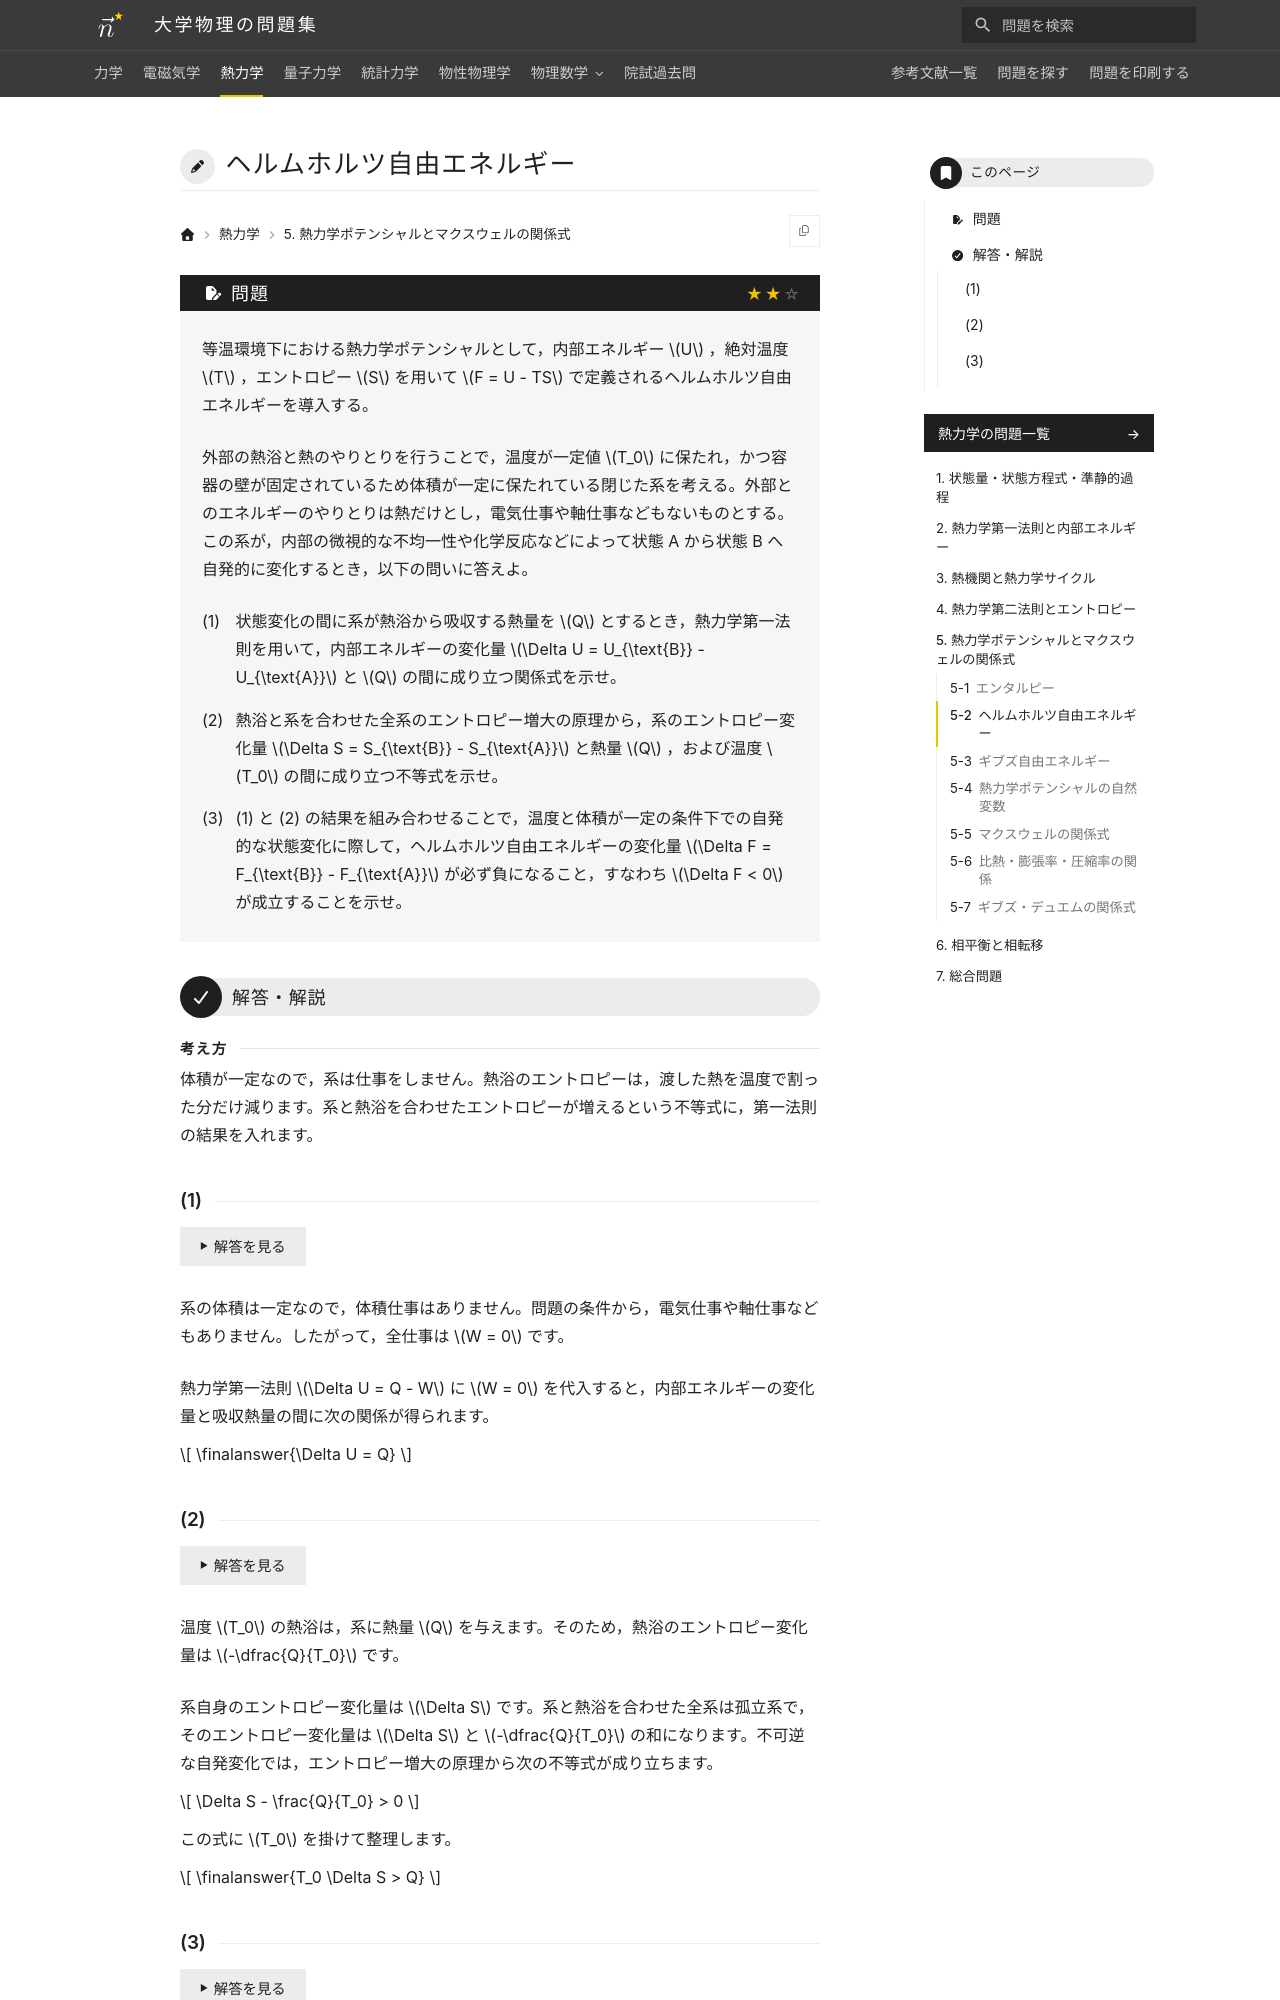

repository: Nanana-2/physics-site · page: 03thermodynamics/05/05_020/index.html · generator: mkdocs

---
tags:
  - 標準
---

# ヘルムホルツ自由エネルギー

## 問題
等温環境下における熱力学ポテンシャルとして，内部エネルギー $U$ ，絶対温度 $T$ ，エントロピー $S$ を用いて $F = U - TS$ で定義されるヘルムホルツ自由エネルギーを導入する。

外部の熱浴と熱のやりとりを行うことで，温度が一定値 $T_0$ に保たれ，かつ容器の壁が固定されているため体積が一定に保たれている閉じた系を考える。外部とのエネルギーのやりとりは熱だけとし，電気仕事や軸仕事などもないものとする。この系が，内部の微視的な不均一性や化学反応などによって状態 A から状態 B へ自発的に変化するとき，以下の問いに答えよ。

(1) 状態変化の間に系が熱浴から吸収する熱量を $Q$ とするとき，熱力学第一法則を用いて，内部エネルギーの変化量 $\Delta U = U_{\text{B}} - U_{\text{A}}$ と $Q$ の間に成り立つ関係式を示せ。

(2) 熱浴と系を合わせた全系のエントロピー増大の原理から，系のエントロピー変化量 $\Delta S = S_{\text{B}} - S_{\text{A}}$ と熱量 $Q$ ，および温度 $T_0$ の間に成り立つ不等式を示せ。

(3) (1) と (2) の結果を組み合わせることで，温度と体積が一定の条件下での自発的な状態変化に際して，ヘルムホルツ自由エネルギーの変化量 $\Delta F = F_{\text{B}} - F_{\text{A}}$ が必ず負になること，すなわち $\Delta F < 0$ が成立することを示せ。

---

## 解答・解説

<div class="approach" markdown>
体積が一定なので，系は仕事をしません。熱浴のエントロピーは，渡した熱を温度で割った分だけ減ります。系と熱浴を合わせたエントロピーが増えるという不等式に，第一法則の結果を入れます。
</div>

### (1)
系の体積は一定なので，体積仕事はありません。問題の条件から，電気仕事や軸仕事などもありません。したがって，全仕事は $W = 0$ です。

熱力学第一法則 $\Delta U = Q - W$ に $W = 0$ を代入すると，内部エネルギーの変化量と吸収熱量の間に次の関係が得られます。

$$
\finalanswer{\Delta U = Q}
$$
